Run: headless pygame with SDL's dummy video driver; simulated clock (each Clock.tick advances the game by its frame time, no real sleeping); random seed 0; keys injected as events and as key.get_pressed() state; no mouse input.
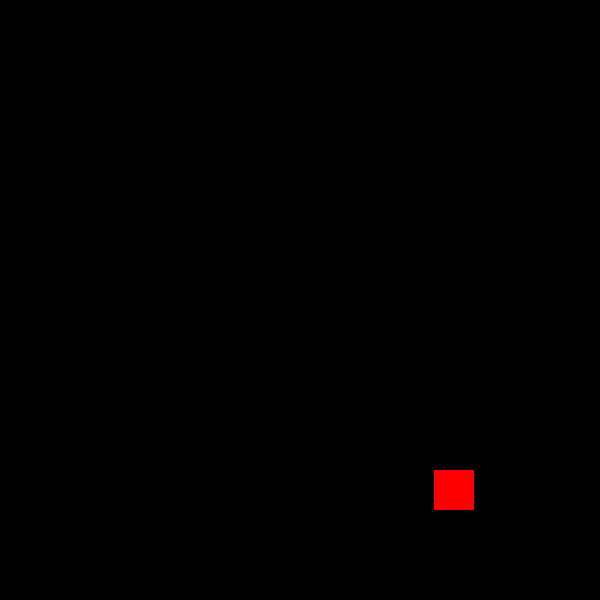
Frame 1 of 4 · flips 1–60 · no input
Frame 2 of 4 · flips 61–180 · tapped SPACE, RETURN · held RIGHT (→), D · screen unchanged from frame 1, image omitted
Frame 3 of 4 · flips 181–300 · held DOWN (↓), S · screen unchanged from frame 2, image omitted
Frame 4 of 4 · flips 301–420 · held LEFT (←), A, UP (↑), W · screen unchanged from frame 3, image omitted

The pygame program that drew these frames:

import pygame
import random

longeur_écran = 600
hauteur_écran = 600
speed = 40
taille = 40

direction = 1

x = longeur_écran/2
y = hauteur_écran/2

xp = random.randint(taille, longeur_écran-taille)
yp = random.randint(taille, hauteur_écran-taille)

tete = pygame.Rect(x, y, taille, taille)

corps = []

pomme = pygame.Rect(xp, yp, taille, taille)


pygame.init()
screen = pygame.display.set_mode((longeur_écran, hauteur_écran))
pygame.display.set_caption("snake")
clock = pygame.time.Clock()
font = pygame.font.SysFont(None, 60)

running = True
while running:
	clock.tick(6)
	for event in pygame.event.get():
		if event.type == pygame.QUIT:
			running = False

	if len(corps) != 0:
		corps.pop(-1)
		corps.insert(0, pygame.Rect(x, y, taille, taille))


	keys = pygame.key.get_pressed()

	if keys[pygame.K_UP]: direction = 1
	if keys[pygame.K_DOWN]: direction = 2
	if keys[pygame.K_LEFT]: direction = 3
	if keys[pygame.K_RIGHT]: direction = 4

	if direction == 1: y -= speed
	if direction == 2: y += speed
	if direction == 3: x -= speed
	if direction == 4: x += speed

	'''
	
	if y < 0:
		break
	if y > hauteur_écran - taille:
		running = False
	if x < 0:
		break
	if x > longeur_écran - taille:
		running = False
	'''
	
	if tete.colliderect(pomme):
		if len(corps) != 0:
			corps.append(corps[-1])
		else:
			corps.append(pygame.Rect(-taille-10, -taille-10, taille, taille))
		xp = random.randint(taille, longeur_écran-taille)
		yp = random.randint(taille, hauteur_écran-taille)

	screen.fill((0, 0, 0))


	pomme = pygame.Rect(xp, yp, taille, taille)
	tete = pygame.Rect(x, y, taille, taille)

	for partie in corps:
		pygame.draw.rect(screen, (0, 255, 0), partie)
		# if tete.colliderect(partie):
			# running = False

	pygame.draw.rect(screen, (0, 155, 0), tete)

	pygame.draw.rect(screen, (255, 0, 0), pomme)

	pygame.display.flip()

pygame.quit()

print(len(corps))
